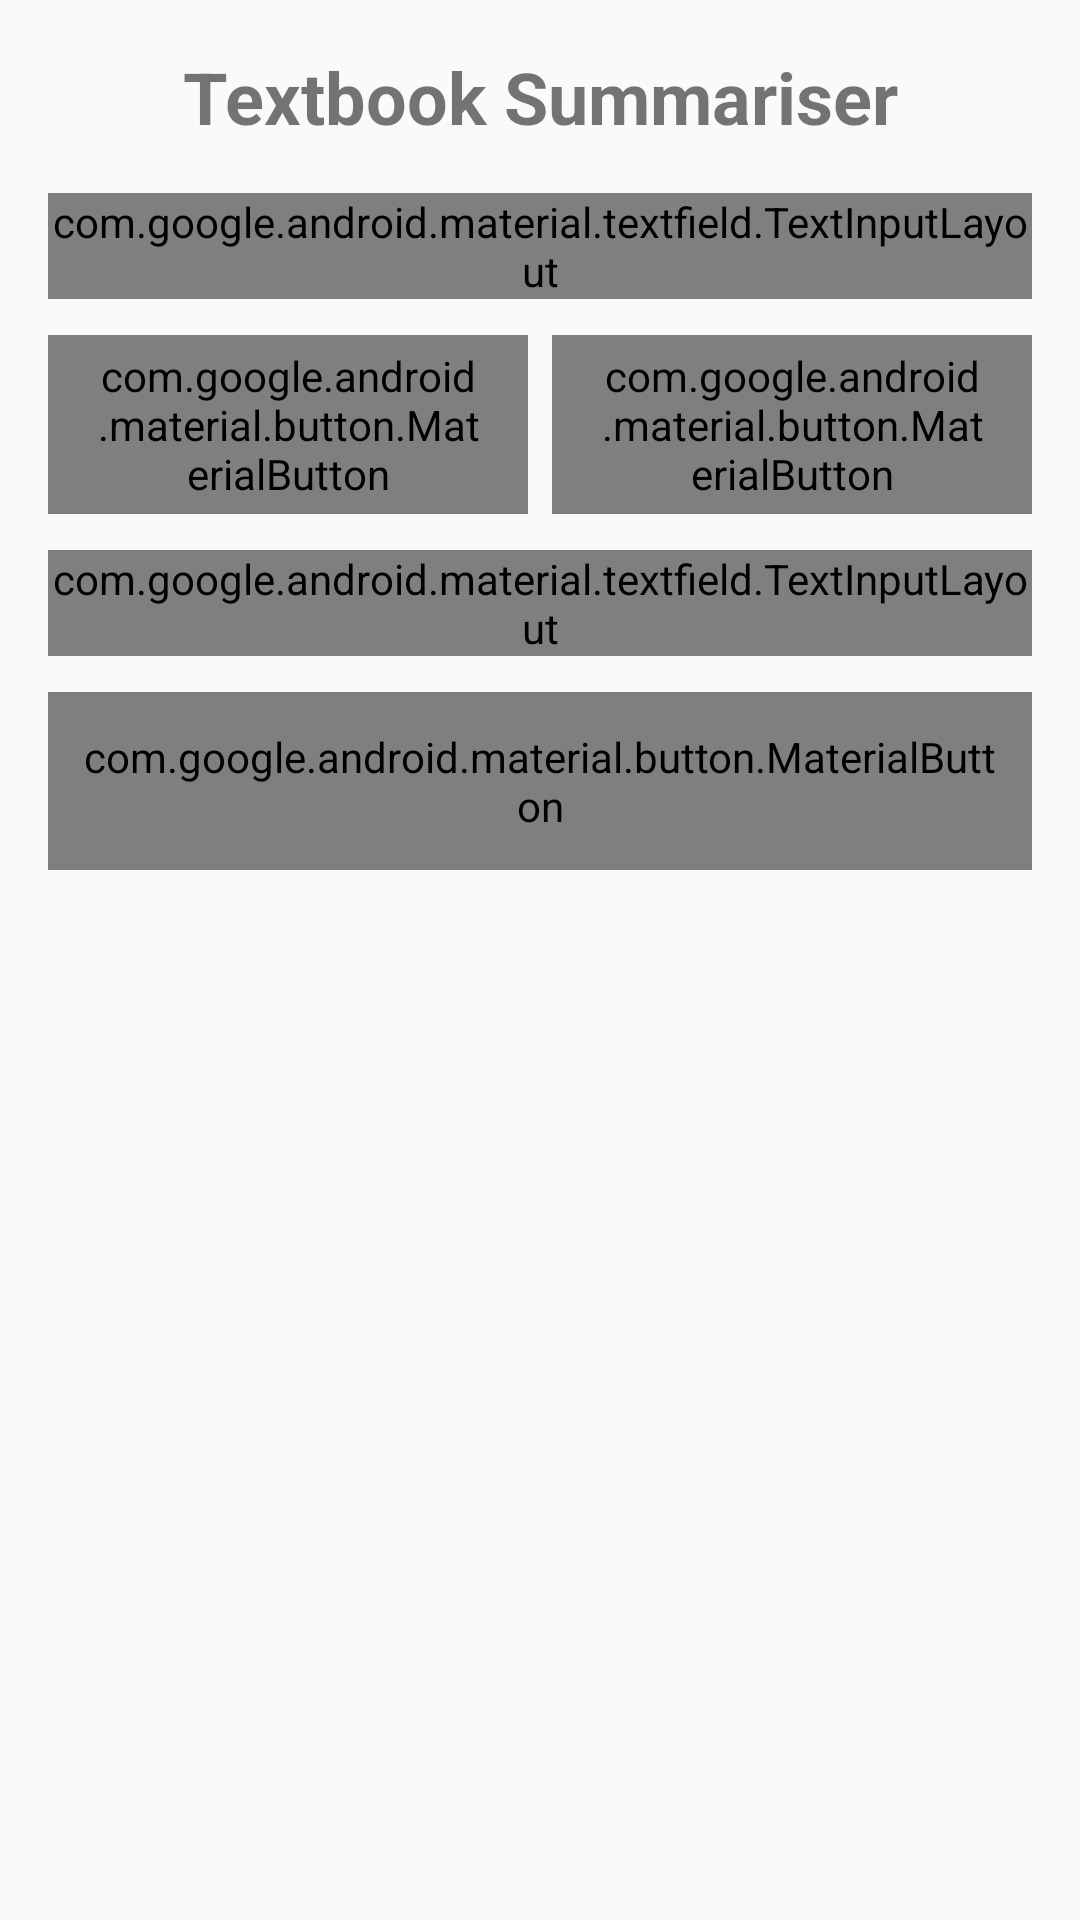

This screen was rendered from an Android layout file. Write that file and the resources it references.
<!-- AndroidManifest.xml: application theme Theme.EduConnect -->
<!-- res/layout/activity_summary.xml -->
<?xml version="1.0" encoding="utf-8"?>

<ScrollView xmlns:android="http://schemas.android.com/apk/res/android"
    xmlns:app="http://schemas.android.com/apk/res-auto"
    android:layout_width="match_parent"
    android:layout_height="match_parent"
    android:fillViewport="true">

    <LinearLayout
        android:layout_width="match_parent"
        android:layout_height="wrap_content"
        android:orientation="vertical"
        android:padding="16dp">

        <TextView
            android:layout_width="match_parent"
            android:layout_height="wrap_content"
            android:text="Textbook Summariser"
            android:textSize="24sp"
            android:textStyle="bold"
            android:gravity="center_horizontal"
            android:layout_marginBottom="16dp" />

        <LinearLayout
            android:id="@+id/inputContainer"
            android:layout_width="match_parent"
            android:layout_height="wrap_content"
            android:orientation="vertical">

            <com.google.android.material.textfield.TextInputLayout
                style="@style/Widget.MaterialComponents.TextInputLayout.OutlinedBox"
                android:layout_width="match_parent"
                android:layout_height="wrap_content"
                android:hint="Subject (e.g., Life Sciences)"
                android:layout_marginBottom="12dp">

                <com.google.android.material.textfield.TextInputEditText
                    android:id="@+id/etSubjectInput"
                    android:layout_width="match_parent"
                    android:layout_height="wrap_content"
                    android:inputType="textPersonName" />
            </com.google.android.material.textfield.TextInputLayout>

            <LinearLayout
                android:layout_width="match_parent"
                android:layout_height="wrap_content"
                android:orientation="horizontal"
                android:layout_marginBottom="12dp">

                <com.google.android.material.button.MaterialButton
                    android:id="@+id/btnPickFile"
                    style="@style/Widget.MaterialComponents.Button.OutlinedButton"
                    android:layout_width="0dp"
                    android:layout_height="wrap_content"
                    android:layout_weight="1"
                    android:text="Pick .txt File"
                    android:layout_marginEnd="4dp" />

                <com.google.android.material.button.MaterialButton
                    android:id="@+id/btnPickImage"
                    style="@style/Widget.MaterialComponents.Button.OutlinedButton"
                    android:layout_width="0dp"
                    android:layout_height="wrap_content"
                    android:layout_weight="1"
                    android:text="Upload Image"
                    android:layout_marginStart="4dp" />
            </LinearLayout>

            <com.google.android.material.textfield.TextInputLayout
                style="@style/Widget.MaterialComponents.TextInputLayout.OutlinedBox"
                android:layout_width="match_parent"
                android:layout_height="wrap_content"
                android:hint="Pasted textbook text"
                android:layout_marginBottom="12dp">

                <com.google.android.material.textfield.TextInputEditText
                    android:id="@+id/etSourceText"
                    android:layout_width="match_parent"
                    android:layout_height="wrap_content"
                    android:gravity="top|start"
                    android:minLines="6"
                    android:inputType="textMultiLine" />
            </com.google.android.material.textfield.TextInputLayout>

            <ImageView
                android:id="@+id/ivPreview"
                android:layout_width="match_parent"
                android:layout_height="200dp"
                android:scaleType="centerInside"
                android:layout_marginBottom="16dp"
                android:background="#EAEAEA"
                android:visibility="gone" />

            <com.google.android.material.button.MaterialButton
                android:id="@+id/btnGenerateSummary"
                android:layout_width="match_parent"
                android:layout_height="wrap_content"
                android:text="Generate Summary"
                android:padding="12dp" />
        </LinearLayout>

        <ProgressBar
            android:id="@+id/progressBar"
            android:layout_width="wrap_content"
            android:layout_height="wrap_content"
            android:layout_gravity="center"
            android:layout_marginVertical="24dp"
            android:visibility="gone" />

        <LinearLayout
            android:id="@+id/resultContainer"
            android:layout_width="match_parent"
            android:layout_height="wrap_content"
            android:orientation="vertical"
            android:visibility="gone">

            <TextView
                android:id="@+id/tvSummaryTitle"
                android:layout_width="match_parent"
                android:layout_height="wrap_content"
                android:textSize="22sp"
                android:textStyle="bold"
                android:layout_marginBottom="12dp" />

            <TextView
                android:id="@+id/tvKeyPointsLabel"
                android:layout_width="match_parent"
                android:layout_height="wrap_content"
                android:text="Key Points:"
                android:textStyle="bold"
                android:textSize="16sp"
                android:layout_marginBottom="4dp" />

            <TextView
                android:id="@+id/tvKeyPoints"
                android:layout_width="match_parent"
                android:layout_height="wrap_content"
                android:fontFamily="monospace"
                android:layout_marginBottom="16dp" />

            <TextView
                android:id="@+id/tvSummaryBodyLabel"
                android:layout_width="match_parent"
                android:layout_height="wrap_content"
                android:text="Summary:"
                android:textStyle="bold"
                android:textSize="16sp"
                android:layout_marginBottom="4dp" />

            <TextView
                android:id="@+id/tvSummaryBody"
                android:layout_width="match_parent"
                android:layout_height="wrap_content"
                android:textSize="15sp"
                android:layout_marginBottom="24dp" />

            <com.google.android.material.button.MaterialButton
                android:id="@+id/btnNewSummary"
                android:layout_width="match_parent"
                android:layout_height="wrap_content"
                android:text="Summarise Another"
                android:padding="12dp" />
        </LinearLayout>

    </LinearLayout>
</ScrollView>
<!-- resources referenced by this layout -->
<resources>
  <style name="Theme.EduConnect" parent="Base.Theme.EduConnect" />
  <style name="Base.Theme.EduConnect" parent="android:Theme.Material.Light.NoActionBar">
          
      </style>
</resources>
